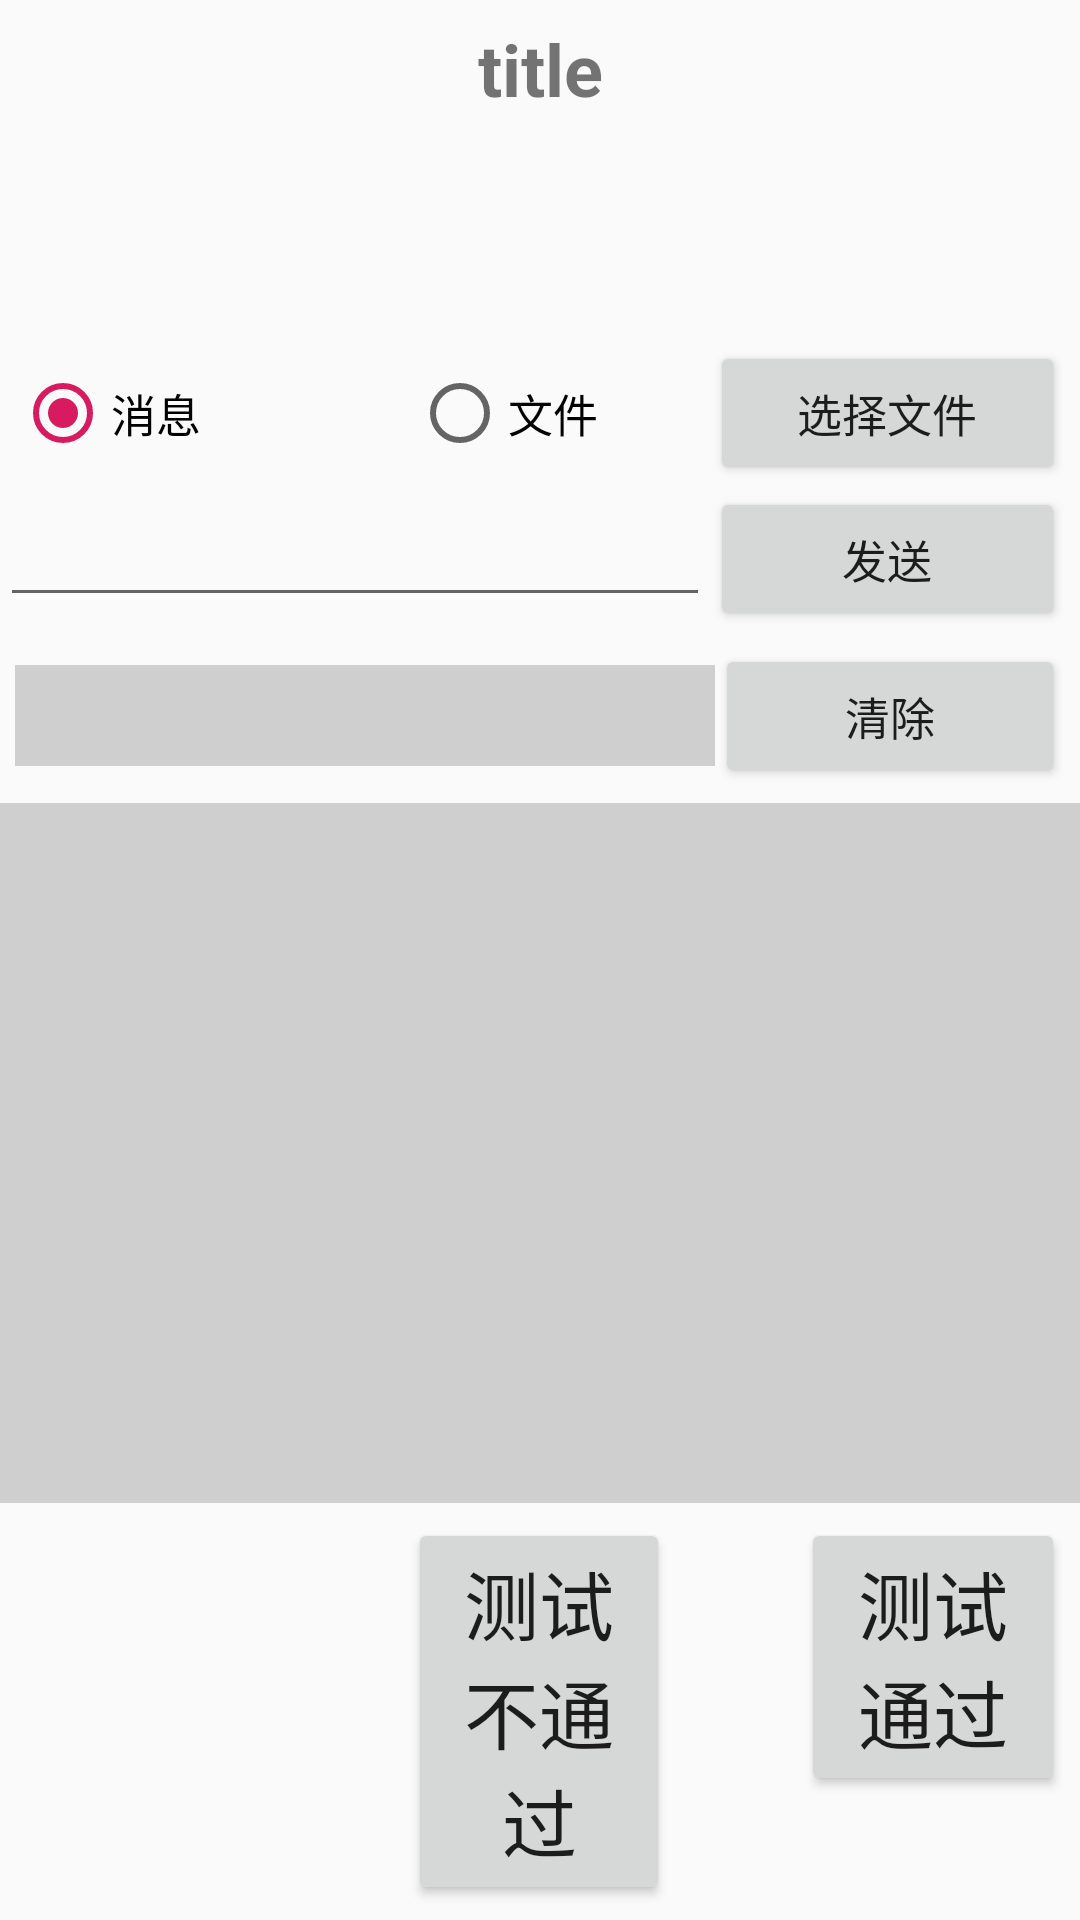

Android layout source for this screen:
<!-- AndroidManifest.xml: application theme AppTheme -->
<!-- res/layout/activity_usb_communication.xml -->
<?xml version="1.0" encoding="utf-8"?>
<LinearLayout xmlns:android="http://schemas.android.com/apk/res/android"
    android:layout_width="match_parent"
    android:layout_height="match_parent"
    android:orientation="vertical">

    <include layout="@layout/textview_title" android:id="@+id/main_tv_title"/>
        <ScrollView
            android:layout_width="wrap_content"
            android:layout_height="wrap_content"
            android:layout_gravity="center">
            <LinearLayout
                android:layout_width="wrap_content"
                android:layout_height="0dp"
                android:layout_weight="1"
                android:layout_gravity="center"
                android:id="@+id/usb_communication_select_mode_llayout"
                android:orientation="vertical"
                android:visibility="gone"
                >
                <Button
                    android:layout_width="fill_parent"
                    android:layout_height="wrap_content"
                    android:id="@+id/aoa_host_btn"
                    android:textSize="25sp"
                    android:padding="20dp"
                    android:text="@string/usb_communication_test_aoa_host"
                    android:textAllCaps="false"
                    />
                <Button
                    android:layout_width="fill_parent"
                    android:layout_height="wrap_content"
                    android:id="@+id/aoa_accessory_btn"
                    android:textSize="25sp"
                    android:padding="20dp"
                    android:text="@string/usb_communication_test_aoa_accessory"
                    android:textAllCaps="false"
                    />
                <Button
                    android:layout_width="fill_parent"
                    android:layout_height="wrap_content"
                    android:id="@+id/hid_host_btn"
                    android:textSize="25sp"
                    android:padding="20dp"
                    android:text="@string/usb_communication_test_hid_host"
                    android:textAllCaps="false"
                    />
                <Button
                    android:layout_width="fill_parent"
                    android:layout_height="wrap_content"
                    android:id="@+id/hid_device_btn"
                    android:textSize="25sp"
                    android:padding="20dp"
                    android:text="@string/usb_communication_test_hid_device"
                    android:textAllCaps="false"
                    />
                <TextView
                    android:layout_width="match_parent"
                    android:layout_height="wrap_content"
                    android:id="@+id/usb_communication_test_state"
                    android:textSize="25sp"
                    android:textColor="@color/colorAccent"
                    android:gravity="center_horizontal"
                    />
            </LinearLayout>
        </ScrollView>


        <LinearLayout
            android:layout_width="match_parent"
            android:layout_height="0dp"
            android:layout_weight="1"
            android:layout_gravity="center"
            android:id="@+id/usb_communication_test_llayout"
            android:orientation="vertical">
            <LinearLayout
                android:layout_width="match_parent"
                android:layout_height="wrap_content"
                android:orientation="horizontal"
                android:layout_marginRight="5dp"
                android:visibility="gone"
                android:id="@+id/usb_vid_pid_llayout">
                <TextView
                    android:layout_width="0dp"
                    android:layout_height="wrap_content"
                    android:layout_weight="1"
                    android:text="Vid:"
                    android:gravity="center"
                    android:textSize="20sp"/>
                <EditText
                    android:layout_width="0dp"
                    android:layout_height="wrap_content"
                    android:layout_weight="3"
                    android:textSize="20sp"
                    android:id="@+id/usb_vid_et"
                    android:layout_marginRight="20dp"/>
                <TextView
                    android:layout_width="0dp"
                    android:layout_height="wrap_content"
                    android:layout_weight="1"
                    android:text="Pid:"
                    android:gravity="center"
                    android:textSize="20sp"/>
                <EditText
                    android:layout_width="0dp"
                    android:layout_height="wrap_content"
                    android:layout_weight="3"
                    android:textSize="20sp"
                    android:id="@+id/usb_pid_et"/>
            </LinearLayout>

            <LinearLayout
                android:layout_width="match_parent"
                android:layout_height="wrap_content"
                android:id="@+id/usb_communication_test_type_ll"
                android:orientation="horizontal">
                <RadioGroup
                    android:layout_width="0dp"
                    android:layout_height="wrap_content"
                    android:orientation="horizontal"
                    android:layout_weight="4"
                    android:id="@+id/usb_communication_test_send_type_rg"
                    android:layout_gravity="center"
                    android:paddingLeft="5dp">
                    <RadioButton
                        android:layout_width="0dp"
                        android:layout_height="wrap_content"
                        android:layout_weight="4"
                        android:id="@+id/usb_communication_test_message_rbtn"
                        android:text="@string/usb_communication_test_message"
                        android:checked="true"
                        android:textSize="15sp" />
                    <RadioButton
                        android:layout_width="0dp"
                        android:layout_height="wrap_content"
                        android:layout_weight="3"
                        android:id="@+id/usb_communication_test_file_rbtn"
                        android:text="@string/usb_communication_test_file"
                        android:checked="false"
                        android:textSize="15sp"/>
                </RadioGroup>
                <Button
                    android:layout_width="0dp"
                    android:layout_height="wrap_content"
                    android:id="@+id/usb_communication_test_select_file_btn"
                    android:layout_weight="2"
                    android:text="@string/usb_communication_test_select_file"
                    android:textAllCaps="false"
                    android:layout_marginRight="5dp"
                    android:textSize="15sp"/>
            </LinearLayout>
            <LinearLayout
                android:layout_width="match_parent"
                android:layout_height="wrap_content"
                android:orientation="horizontal">
                <EditText
                    android:layout_width="0dp"
                    android:layout_weight="4"
                    android:layout_height="wrap_content"
                    android:id="@+id/usb_communication_test_message_et"
                    android:textSize="20sp" />
                <Button
                    android:layout_width="0dp"
                    android:layout_height="wrap_content"
                    android:layout_weight="2"
                    android:layout_marginRight="5dp"
                    android:id="@+id/usb_communication_test_send_btn"
                    android:text="@string/usb_communication_test_send"
                    android:textSize="15sp"
                    android:textAllCaps="false"/>
            </LinearLayout>
            <LinearLayout
                android:layout_width="match_parent"
                android:layout_height="wrap_content"
                android:padding="5dp"
                android:orientation="horizontal">
                <TextView
                    android:id="@+id/usb_communication_test_status_tv"
                    android:layout_width="0dp"
                    android:layout_weight="4"
                    android:layout_height="wrap_content"
                    android:layout_gravity="center"
                    android:background="@color/colorTextViewBG"
                    android:textSize="25sp" />
                <Button
                    android:layout_width="0dp"
                    android:layout_weight="2"
                    android:layout_height="wrap_content"
                    android:id="@+id/usb_communication_test_start_btn"
                    android:text="@string/usb_communication_test_start"
                    android:textSize="15sp"
                    android:textAllCaps="false"
                    android:visibility="gone"
                    />
                <Button
                    android:layout_width="0dp"
                    android:layout_weight="2"
                    android:layout_height="wrap_content"
                    android:id="@+id/usb_communication_test_clean_btn"
                    android:text="@string/usb_communication_test_clean"
                    android:textSize="15sp"
                    android:textAllCaps="false"
                    />
            </LinearLayout>

            <ScrollView
                android:layout_width="match_parent"
                android:layout_height="0dp"
                android:layout_weight="3"
                android:background="@color/colorTextViewBG">
                <TextView
                    android:id="@+id/usb_communication_test_message_tv"
                    android:layout_width="wrap_content"
                    android:layout_height="wrap_content"
                    android:textSize="15sp"/>
            </ScrollView>
        </LinearLayout>

    <LinearLayout
        android:layout_width="match_parent"
        android:layout_height="wrap_content"
        android:gravity="bottom">
        <include layout="@layout/button_status" android:id="@+id/main_btn_status" />
    </LinearLayout>

</LinearLayout>
<!-- res/layout/textview_title.xml (included above) -->
<?xml version="1.0" encoding="utf-8"?>
<LinearLayout
    xmlns:android="http://schemas.android.com/apk/res/android"
    android:layout_width="fill_parent"
    android:layout_height="wrap_content"
    android:orientation="vertical"
    android:paddingBottom="10dp">
    <TextView
        android:visibility="visible"
        android:layout_width="fill_parent"
        android:layout_height="wrap_content"
        android:layout_centerInParent="true"
        android:gravity="center_horizontal"
        android:textSize="24sp"
        android:paddingTop="20px"
        android:id="@+id/main_func_title_tv"
        android:text="title"
        android:textStyle="bold"
        />
    <TextView
        android:visibility="visible"
        android:layout_width="fill_parent"
        android:layout_height="wrap_content"
        android:layout_centerInParent="true"
        android:gravity="center_horizontal"
        android:paddingTop="20px"
        android:textSize="20sp"
        android:id="@+id/main_func_sub_title_tv"
        />
    <TextView
        android:layout_width="fill_parent"
        android:layout_height="wrap_content"
        android:layout_centerInParent="true"
        android:gravity="center_horizontal"
        android:textColor="@color/colorAccent"
        android:paddingTop="20px"
        android:textSize="18sp"
        android:visibility="visible"
        android:id="@+id/main_func_result_tv"/>

</LinearLayout>
<!-- res/layout/button_status.xml (included above) -->
<?xml version="1.0" encoding="utf-8"?>
<LinearLayout
    xmlns:android="http://schemas.android.com/apk/res/android"
    android:layout_width="match_parent"
    android:layout_height="wrap_content"
    android:padding="5dp"
    android:orientation="horizontal">

    <Button
        android:layout_width="0dp"
        android:layout_height="wrap_content"
        android:text="@string/main_func_test_return_btn"
        android:layout_weight="2"
        android:textSize="25sp"
        android:padding="10dp"
        android:visibility="invisible"
        android:id="@+id/test_return_btn"/>
    <TextView
        android:layout_width="0dp"
        android:layout_height="wrap_content"
        android:layout_weight="1"/>
    <Button
        android:layout_width="0dp"
        android:layout_height="wrap_content"
        android:text="@string/main_func_test_nopass_btn"
        android:layout_weight="2"
        android:textSize="25sp"
        android:padding="10dp"
        android:id="@+id/test_no_pass_btn"/>
    <TextView
        android:layout_width="0dp"
        android:layout_height="wrap_content"
        android:layout_weight="1"/>
    <Button
        android:layout_width="0dp"
        android:layout_height="wrap_content"
        android:layout_weight="2"
        android:text="@string/main_func_test_pass_btn"
        android:textSize="25sp"
        android:padding="10dp"
        android:id="@+id/test_pass_btn"/>
</LinearLayout>
<!-- resources referenced by this layout -->
<resources>
  <color name="colorAccent">#D81B60</color>
  <color name="colorTextViewBG">#C6C3C3C3</color>
  <string name="main_func_test_nopass_btn">测试不通过</string>
  <string name="main_func_test_pass_btn">测试通过</string>
  <string name="main_func_test_return_btn">返回主页面</string>
  <string name="usb_communication_test_aoa_accessory">从设备(aoa)</string>
  <string name="usb_communication_test_aoa_host">主设备(aoa)</string>
  <string name="usb_communication_test_clean">清除</string>
  <string name="usb_communication_test_file">文件</string>
  <string name="usb_communication_test_hid_device">从设备(hid)</string>
  <string name="usb_communication_test_hid_host">主设备(hid)</string>
  <string name="usb_communication_test_message">消息</string>
  <string name="usb_communication_test_select_file">选择文件</string>
  <string name="usb_communication_test_send">发送</string>
  <string name="usb_communication_test_start">开始</string>
  <style name="AppTheme" parent="Theme.AppCompat.Light.DarkActionBar">
          
          <item name="colorPrimary">@color/colorPrimary</item>
          <item name="colorPrimaryDark">@color/colorPrimaryDark</item>
          <item name="colorAccent">@color/colorAccent</item>
          <item name="windowNoTitle">true</item>
      </style>
  <color name="colorPrimary">#008577</color>
  <color name="colorPrimaryDark">#00574B</color>
</resources>
